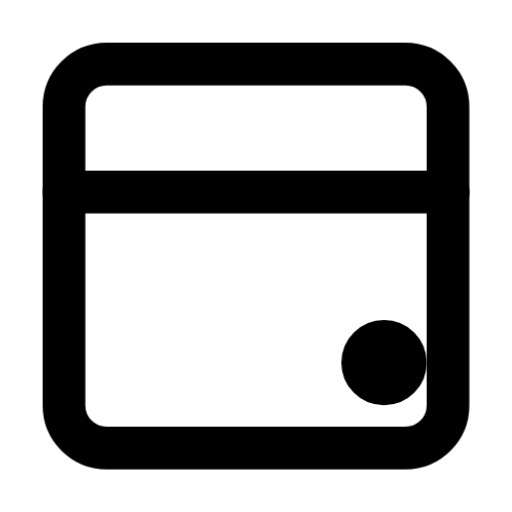
t = 0.00 s
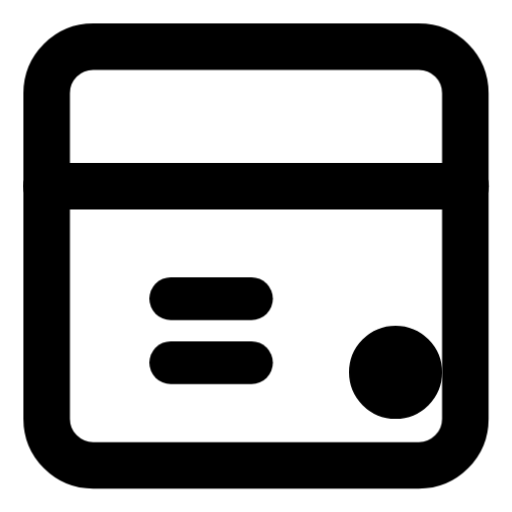
t = 0.19 s
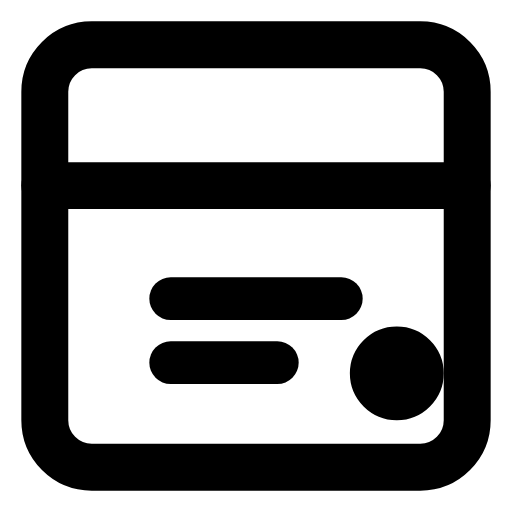
t = 0.56 s
t = 0.75 s: frame unchanged from t = 0.56 s, image omitted
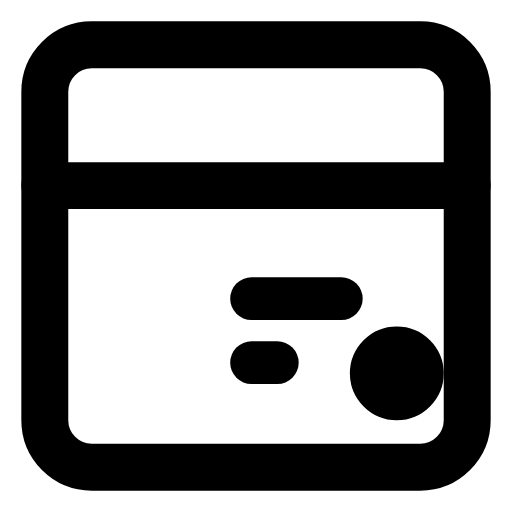
t = 0.94 s
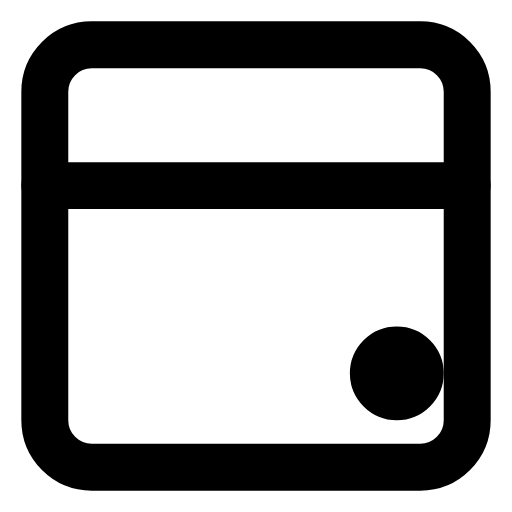
t = 1.31 s

The animated SVG that drew these frames (rendered in a browser with its animation timeline set to each time). Animation: 1 CSS @keyframes rule; one cycle of 1.50 s, repeats indefinitely.

<?xml version="1.0" encoding="UTF-8"?>
<svg xmlns="http://www.w3.org/2000/svg" viewBox="0 0 24 24" fill="none" stroke="currentColor" stroke-width="2" stroke-linecap="round" stroke-linejoin="round">
    <style>
        .treatment {
            transform-origin: center;
            transition: all 0.3s ease;
        }
        svg:hover .treatment {
            transform: scale(1.1);
        }
        .data {
            stroke-dasharray: 10;
            stroke-dashoffset: 10;
            transition: all 0.3s ease;
        }
        svg:hover .data {
            animation: flow 1.5s ease-out infinite;
        }
        @keyframes flow {
            0% { stroke-dashoffset: 10; }
            50% { stroke-dashoffset: 0; }
            100% { stroke-dashoffset: -10; }
        }
    </style>
    <rect class="treatment" x="3" y="3" width="18" height="18" rx="2"/>
    <line class="treatment" x1="3" y1="9" x2="21" y2="9"/>
    <path class="data" d="M8 14h8"/>
    <path class="data" d="M8 17h5"/>
    <circle class="treatment" cx="18" cy="17" r="1"/>
</svg>
